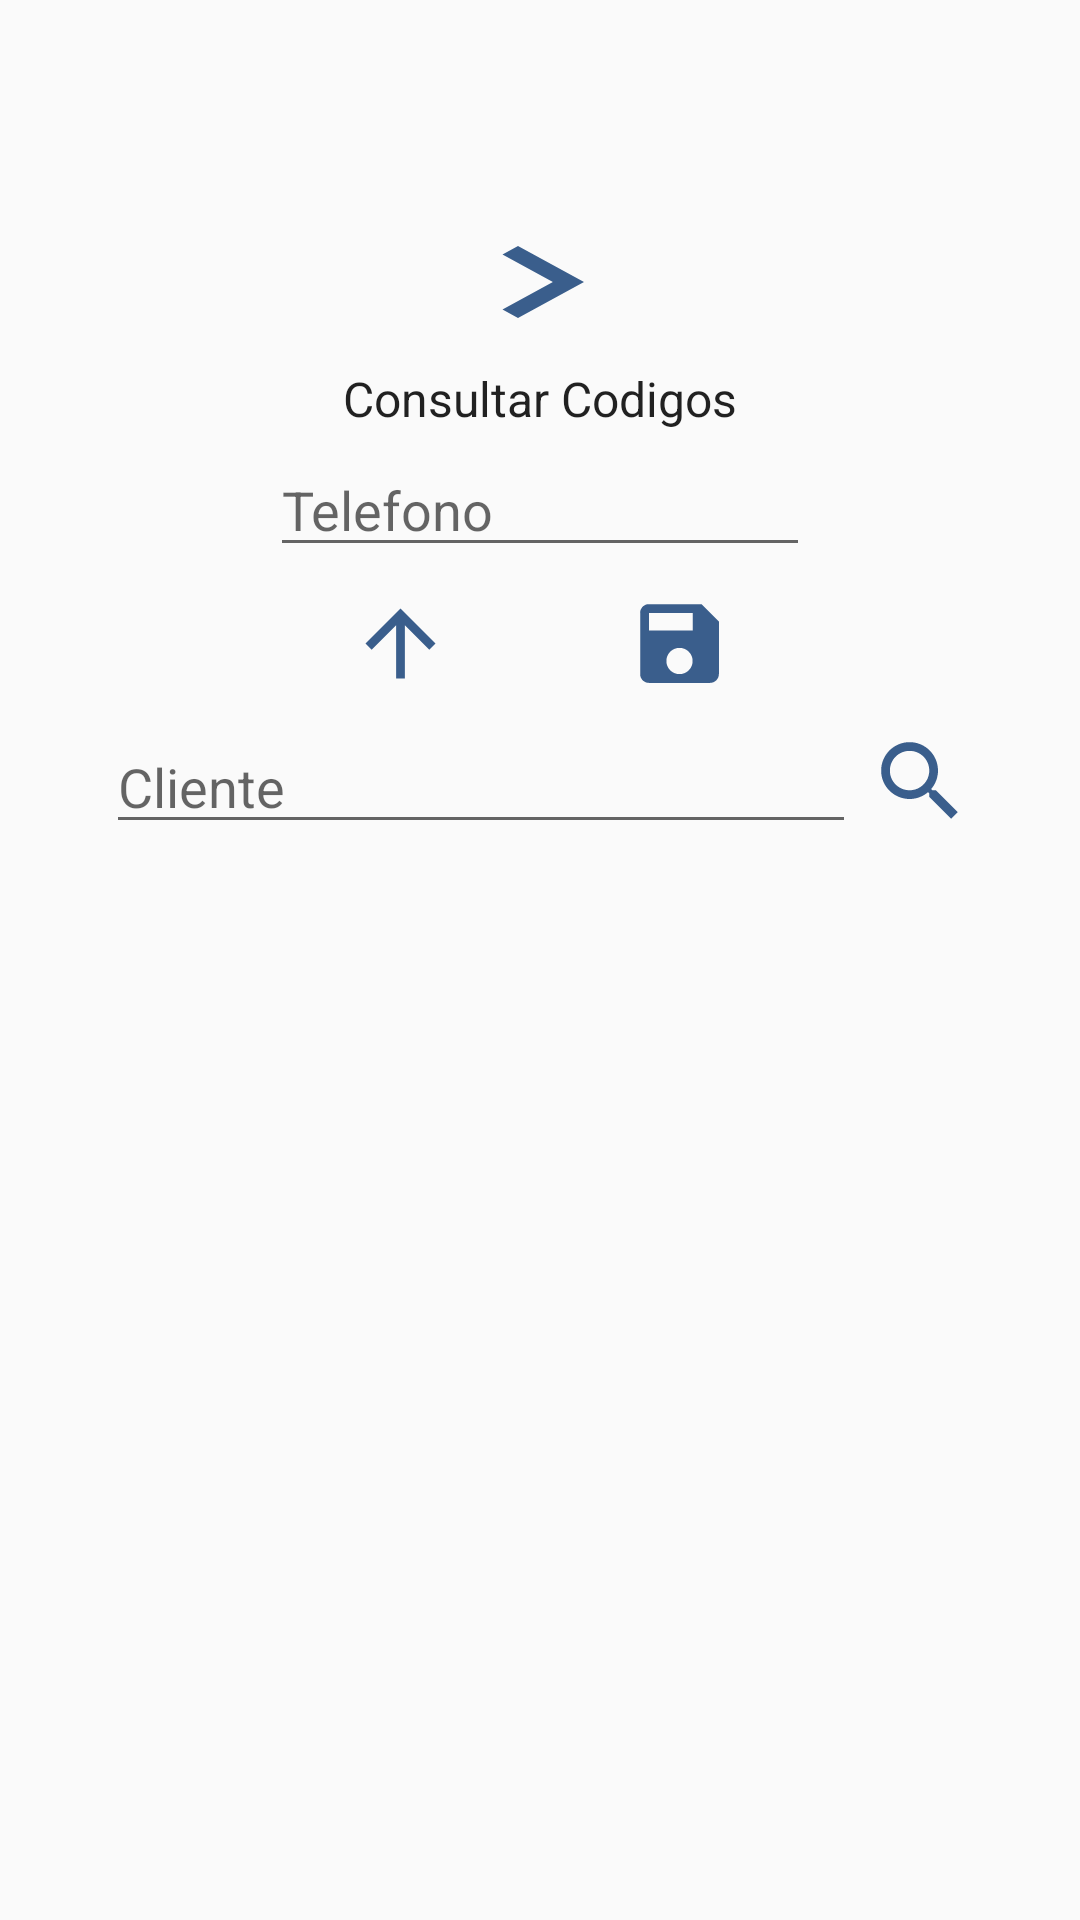

Produce the Android XML layout that renders to this screen, including the resource entries it uses.
<!-- AndroidManifest.xml: application theme AppTheme -->
<!-- res/layout/activity_concod.xml -->
<?xml version="1.0" encoding="utf-8"?>
<LinearLayout xmlns:android="http://schemas.android.com/apk/res/android"
    android:layout_width="match_parent"
    android:layout_height="match_parent"
    android:orientation="vertical">
    <LinearLayout
        style="@style/AppTheme.pading"
        android:layout_width="match_parent"
        android:layout_height="wrap_content"/>
    <LinearLayout
        style="@style/AppTheme.actividad"
        android:layout_width="match_parent"
        android:layout_height="wrap_content"
        android:orientation="vertical">
        <Button
            android:layout_width="wrap_content"
            android:layout_height="wrap_content"
            android:background="@drawable/ico_sig"
            android:id="@+id/bt_inscod"/>
        <TextView
            android:layout_width="wrap_content"
            android:layout_height="wrap_content"
            android:text="@string/tv_titcon"
            style="@style/AppTheme.titulos"/>

        <EditText
            android:layout_width="180dp"
            android:layout_height="wrap_content"
            android:id="@+id/et_tel"
            android:hint="@string/et_tel"/>
    </LinearLayout>
    <LinearLayout
        android:layout_width="match_parent"
        android:layout_height="wrap_content"
        android:orientation="horizontal"
        style="@style/AppTheme.actividad">
        <Button
            android:layout_width="35dp"
            android:layout_height="35dp"
            android:id="@+id/bt_impclitem"
            android:background="@drawable/ico_import"/>
        <LinearLayout
            android:layout_width="50dp"
            android:layout_height="wrap_content"/>
        <Button
            android:layout_width="35dp"
            android:layout_height="35dp"
            android:id="@+id/bt_guaval"
            android:background="@drawable/ico_gua"/>
    </LinearLayout>
    <LinearLayout
        style="@style/AppTheme.actividad"
        android:layout_width="match_parent"
        android:layout_height="wrap_content"
        android:orientation="horizontal">
        <EditText
            android:layout_width="250dp"
            android:layout_height="wrap_content"
            android:id="@+id/et_buscli"
            android:hint="@string/et_cli"/>
        <Button
            android:layout_width="35dp"
            android:layout_height="35dp"
            android:id="@+id/bt_buscli"
            android:background="@drawable/ico_search"/>
    </LinearLayout>
    <ListView
        android:layout_width="match_parent"
        android:layout_height="match_parent"
        android:id="@+id/lv_clitem"/>
</LinearLayout>
<!-- resources referenced by this layout -->
<resources>
  <!-- drawable ico_gua (drawable) -->
  <vector android:height="24dp" android:tint="#3A5E8C"
      android:viewportHeight="24" android:viewportWidth="24"
      android:width="24dp" xmlns:android="http://schemas.android.com/apk/res/android">
      <path android:fillColor="@android:color/white" android:pathData="M17,3L5,3c-1.11,0 -2,0.9 -2,2v14c0,1.1 0.89,2 2,2h14c1.1,0 2,-0.9 2,-2L21,7l-4,-4zM12,19c-1.66,0 -3,-1.34 -3,-3s1.34,-3 3,-3 3,1.34 3,3 -1.34,3 -3,3zM15,9L5,9L5,5h10v4z"/>
  </vector>
  <!-- drawable ico_import (drawable) -->
  <vector android:height="24dp" android:tint="#3A5E8C"
      android:viewportHeight="24" android:viewportWidth="24"
      android:width="24dp" xmlns:android="http://schemas.android.com/apk/res/android">
      <path android:fillColor="@android:color/white" android:pathData="M4,12l1.41,1.41L11,7.83V20h2V7.83l5.58,5.59L20,12l-8,-8 -8,8z"/>
  </vector>
  <!-- drawable ico_search (drawable) -->
  <vector android:height="24dp" android:tint="#3A5E8C"
      android:viewportHeight="24" android:viewportWidth="24"
      android:width="24dp" xmlns:android="http://schemas.android.com/apk/res/android">
      <path android:fillColor="@android:color/white" android:pathData="M15.5,14h-0.79l-0.28,-0.27C15.41,12.59 16,11.11 16,9.5 16,5.91 13.09,3 9.5,3S3,5.91 3,9.5 5.91,16 9.5,16c1.61,0 3.09,-0.59 4.23,-1.57l0.27,0.28v0.79l5,4.99L20.49,19l-4.99,-5zM9.5,14C7.01,14 5,11.99 5,9.5S7.01,5 9.5,5 14,7.01 14,9.5 11.99,14 9.5,14z"/>
  </vector>
  <!-- drawable ico_sig (drawable) -->
  <vector android:height="24dp" android:tint="#3A5E8C"
      android:viewportHeight="24" android:viewportWidth="24"
      android:width="24dp" xmlns:android="http://schemas.android.com/apk/res/android">
      <path android:fillColor="@android:color/white" android:pathData="M10,6L8.59,7.41 13.17,12l-4.58,4.59L10,18l6,-6z"/>
  </vector>
  <string name="et_cli">Cliente</string>
  <string name="et_tel">Telefono</string>
  <string name="tv_titcon">Consultar Codigos</string>
  <style name="AppTheme.actividad">
          <item name="android:gravity">center</item>
      </style>
  <style name="AppTheme.pading">
          <item name="android:paddingTop">60dp</item>
          <item name="android:gravity">center</item>
      </style>
  <style name="AppTheme.titulos">
          <item name="color">@color/colorTitulos</item>
          <item name="android:textSize">16dp</item>
      </style>
  <style name="AppTheme" parent="Theme.AppCompat.Light.DarkActionBar">
          
          <item name="colorPrimary">@color/colorPrimary</item>
          <item name="colorPrimaryDark">@color/colorPrimaryDark</item>
          <item name="colorAccent">@color/colorAccent</item>
          <item name="android:gravity">center</item>
          <item name="android:layout_margin">2dp</item>
      </style>
  <color name="colorTitulos">#F40606</color>
  <color name="colorPrimary">#0C6AEC</color>
  <color name="colorPrimaryDark">#A69595</color>
  <color name="colorAccent">#17C3CE</color>
</resources>
